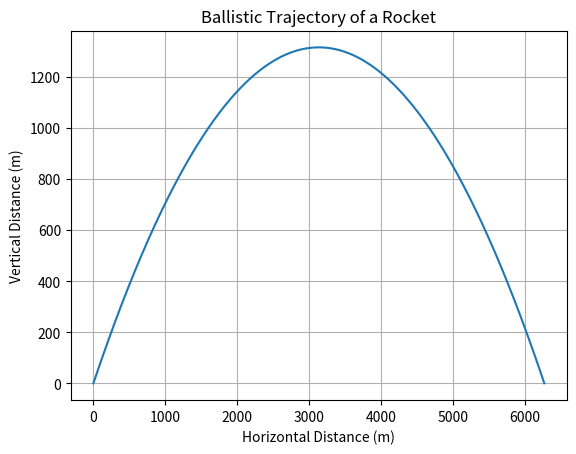

The script that saved this image:
import numpy as np
import matplotlib.pyplot as plt

# Constants
g = 9.81  # gravitational acceleration in m/s^2

# Initial conditions
initial_velocity = 250  # initial velocity in m/s
launch_angle = 40  # launch angle in degrees
launch_angle_rad = np.deg2rad(launch_angle)  # convert launch angle to radians

# Time values
time_step = 0.01
total_time = 2 * initial_velocity * np.sin(launch_angle_rad) / g
times = np.arange(0, total_time, time_step)

# Calculate x and y positions
x_positions = initial_velocity * np.cos(launch_angle_rad) * times
y_positions = initial_velocity * np.sin(launch_angle_rad) * times - 0.5 * g * times**2

# Plot the trajectory
plt.plot(x_positions, y_positions)
plt.xlabel('Horizontal Distance (m)')
plt.ylabel('Vertical Distance (m)')
plt.title('Ballistic Trajectory of a Rocket')
plt.grid()
plt.show()
